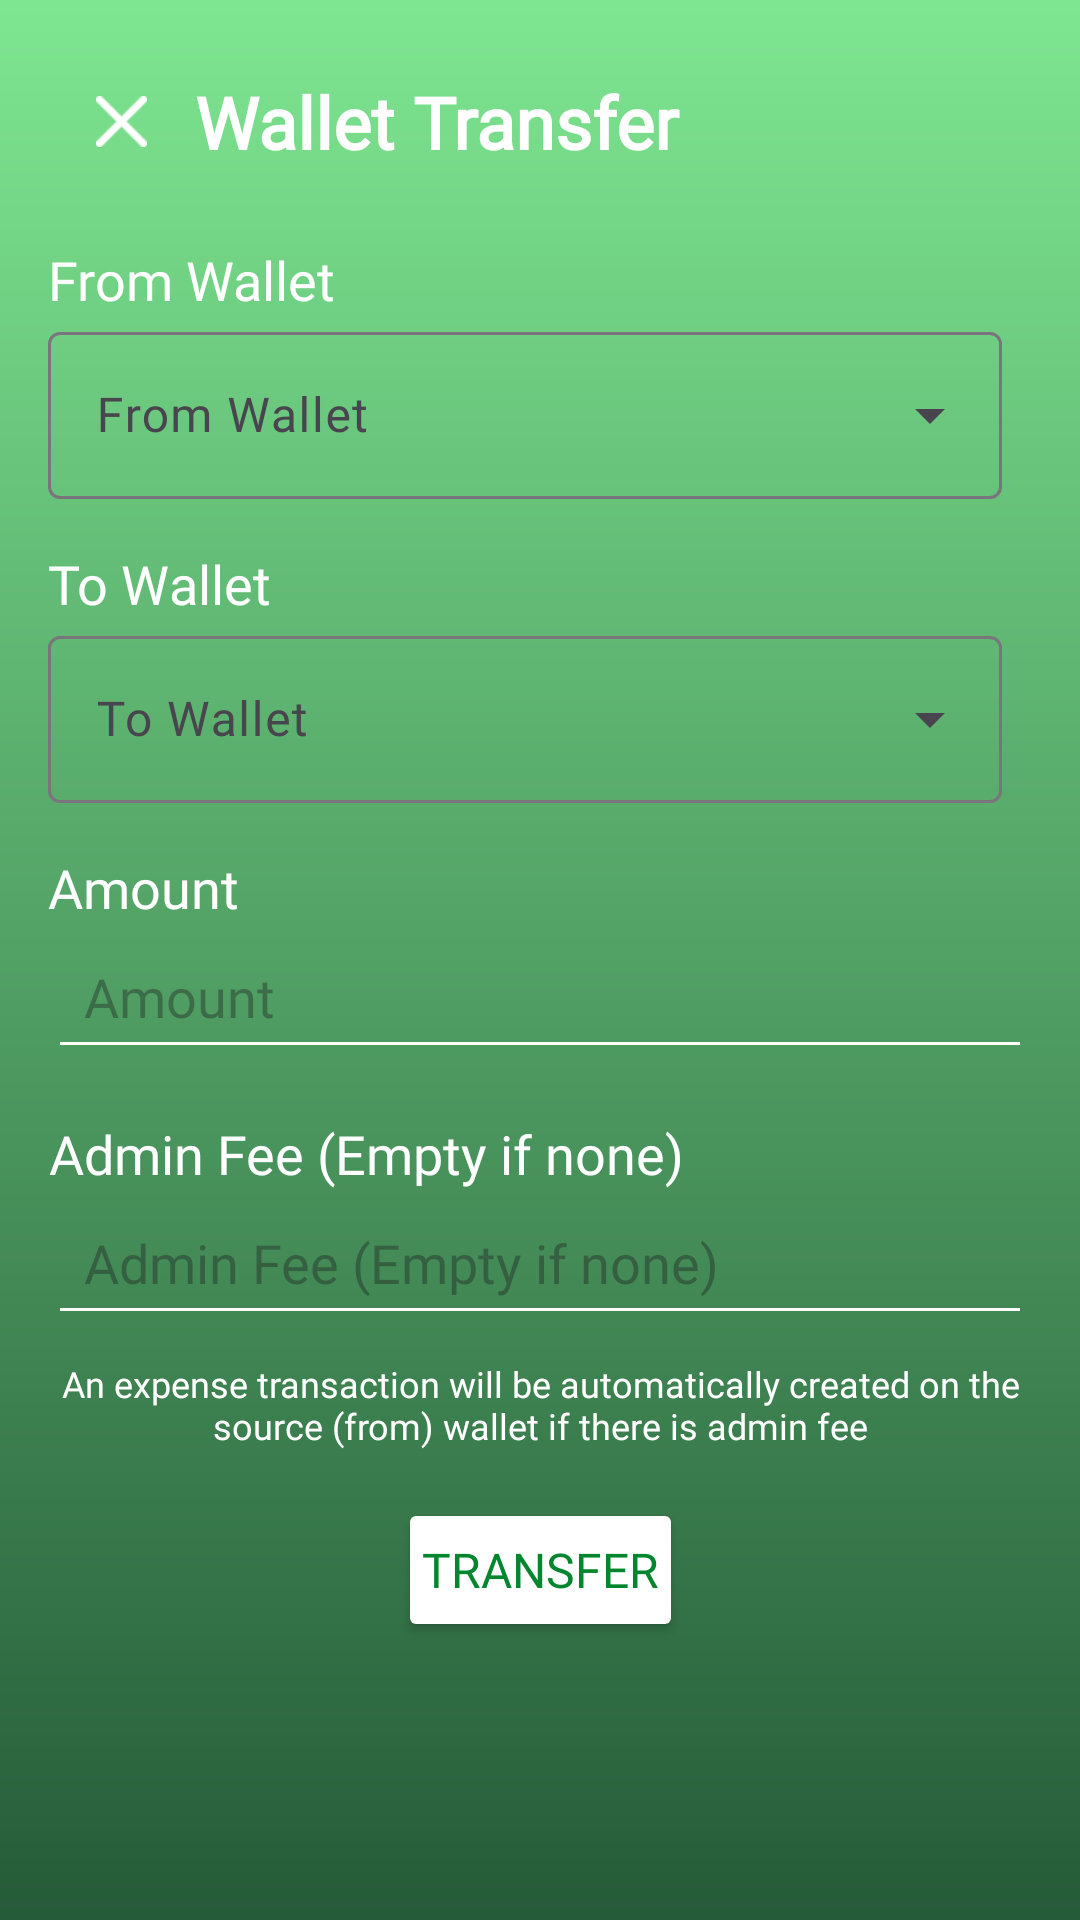

Layout XML and referenced resources for this Android screen:
<!-- AndroidManifest.xml: application theme Theme.Wallextra -->
<!-- res/layout/fragment_transfer_wallet.xml -->
<?xml version="1.0" encoding="utf-8"?>
<FrameLayout xmlns:android="http://schemas.android.com/apk/res/android"
    xmlns:tools="http://schemas.android.com/tools"
    android:layout_width="match_parent"
    android:layout_height="match_parent"
    tools:context=".views.fragments.TransferWalletFragment">

    <androidx.constraintlayout.widget.ConstraintLayout xmlns:android="http://schemas.android.com/apk/res/android"
        xmlns:app="http://schemas.android.com/apk/res-auto"
        android:layout_width="match_parent"
        android:layout_height="match_parent"
        android:background="@drawable/background_gradient"
        android:padding="16dp">

        <LinearLayout
            android:id="@+id/transferWalletHeader"
            android:layout_width="match_parent"
            android:layout_height="wrap_content"
            android:gravity="center"
            app:layout_constraintStart_toStartOf="parent"
            app:layout_constraintTop_toTopOf="parent">

            <ImageView
                android:id="@+id/closeIcon"
                android:layout_width="17dp"
                android:layout_height="17dp"
                android:layout_margin="16dp"
                app:srcCompat="@drawable/delete" />

            <TextView
                android:id="@+id/titleTextView"
                android:layout_width="match_parent"
                android:layout_height="wrap_content"
                android:fontFamily="@font/montserrat_bold"
                android:text="Wallet Transfer"
                android:textColor="@android:color/white"
                android:textSize="24sp"
                android:textStyle="bold" />
        </LinearLayout>


        <LinearLayout
            android:id="@+id/layoutFromWallet"
            android:layout_width="match_parent"
            android:layout_height="wrap_content"
            android:orientation="vertical"
            app:layout_constraintEnd_toEndOf="parent"
            app:layout_constraintStart_toStartOf="parent"
            app:layout_constraintTop_toBottomOf="@id/transferWalletHeader">

            <TextView
                android:id="@+id/textFromWallet"
                android:layout_width="wrap_content"
                android:layout_height="wrap_content"
                android:layout_marginTop="16dp"
                android:fontFamily="@font/montserrat_regular"
                android:gravity="center"
                android:text="From Wallet"
                android:textColor="@android:color/white"
                android:textSize="18dp" />

            <androidx.coordinatorlayout.widget.CoordinatorLayout
                android:layout_width="match_parent"
                android:layout_height="wrap_content"
                android:layout_marginRight="10dp">

                <com.google.android.material.textfield.TextInputLayout
                    android:id="@+id/ddl_from_wallet"
                    style="@style/Widget.Material3.TextInputLayout.OutlinedBox.ExposedDropdownMenu"
                    android:layout_width="match_parent"
                    android:layout_height="match_parent">

                    <AutoCompleteTextView
                        android:id="@+id/ddl_from_wallet_text"
                        android:layout_width="match_parent"
                        android:layout_height="wrap_content"
                        android:fontFamily="@font/montserrat_medium"
                        android:hint="From Wallet"
                        android:inputType="none"
                        android:popupBackground="@color/green_primary" />

                </com.google.android.material.textfield.TextInputLayout>
            </androidx.coordinatorlayout.widget.CoordinatorLayout>
        </LinearLayout>

        <LinearLayout
            android:id="@+id/layouToWallet"
            android:layout_width="match_parent"
            android:layout_height="wrap_content"
            android:orientation="vertical"
            app:layout_constraintEnd_toEndOf="parent"
            app:layout_constraintStart_toStartOf="parent"
            app:layout_constraintTop_toBottomOf="@id/layoutFromWallet">

            <TextView
                android:id="@+id/textToWallet"
                android:layout_width="wrap_content"
                android:layout_height="wrap_content"
                android:layout_marginTop="16dp"
                android:fontFamily="@font/montserrat_regular"
                android:gravity="center"
                android:text="To Wallet"
                android:textColor="@android:color/white"
                android:textSize="18dp" />

            <androidx.coordinatorlayout.widget.CoordinatorLayout
                android:layout_width="match_parent"
                android:layout_height="wrap_content"
                android:layout_marginRight="10dp">

                <com.google.android.material.textfield.TextInputLayout
                    android:id="@+id/ddl_to_wallet"
                    style="@style/Widget.Material3.TextInputLayout.OutlinedBox.ExposedDropdownMenu"
                    android:layout_width="match_parent"
                    android:layout_height="match_parent">

                    <AutoCompleteTextView
                        android:id="@+id/ddl_to_wallet_text"
                        android:layout_width="match_parent"
                        android:layout_height="wrap_content"
                        android:hint="To Wallet"
                        android:fontFamily="@font/montserrat_medium"
                        android:inputType="none"
                        android:popupBackground="@color/green_primary" />

                </com.google.android.material.textfield.TextInputLayout>
            </androidx.coordinatorlayout.widget.CoordinatorLayout>
        </LinearLayout>

        <LinearLayout
            android:id="@+id/layoutAmount"
            android:layout_width="match_parent"
            android:layout_height="wrap_content"
            android:orientation="vertical"
            app:layout_constraintEnd_toEndOf="parent"
            app:layout_constraintStart_toStartOf="parent"
            app:layout_constraintTop_toBottomOf="@id/layouToWallet">

            <TextView
                android:id="@+id/textAmount"
                android:layout_width="wrap_content"
                android:layout_height="wrap_content"
                android:layout_marginTop="16dp"
                android:fontFamily="@font/montserrat_regular"
                android:gravity="center"
                android:text="Amount"
                android:textColor="@android:color/white"
                android:textSize="18dp" />

            <EditText
                android:id="@+id/amountEditText"
                android:layout_width="match_parent"
                android:layout_height="wrap_content"
                android:backgroundTint="@android:color/white"
                android:fontFamily="@font/montserrat_regular"
                android:hint="Amount"
                android:inputType="numberDecimal"
                android:padding="12dp"
                android:textColor="@android:color/white" />
        </LinearLayout>

        <LinearLayout
            android:id="@+id/layoutAdminFee"
            android:layout_width="match_parent"
            android:layout_height="wrap_content"
            android:orientation="vertical"
            app:layout_constraintEnd_toEndOf="parent"
            app:layout_constraintStart_toStartOf="parent"
            app:layout_constraintTop_toBottomOf="@id/layoutAmount">

            <TextView
                android:id="@+id/textAdminFee"
                android:layout_width="wrap_content"
                android:layout_height="wrap_content"
                android:layout_marginTop="16dp"
                android:fontFamily="@font/montserrat_regular"
                android:gravity="center"
                android:text="Admin Fee (Empty if none)"
                android:textColor="@android:color/white"
                android:textSize="18dp" />

            <EditText
                android:id="@+id/adminFeeEditText"
                android:layout_width="match_parent"
                android:layout_height="wrap_content"
                android:backgroundTint="@android:color/white"
                android:fontFamily="@font/montserrat_regular"
                android:hint="Admin Fee (Empty if none)"
                android:inputType="numberDecimal"
                android:padding="12dp"
                android:textColor="@android:color/white" />
        </LinearLayout>

        <TextView
            android:id="@+id/descriptionTextView"
            android:layout_width="0dp"
            android:layout_height="wrap_content"
            android:layout_marginTop="8dp"
            android:fontFamily="@font/montserrat_regular"
            android:gravity="center"
            android:text="An expense transaction will be automatically created on the source (from) wallet if there is admin fee"
            android:textColor="@android:color/white"
            android:textSize="12sp"
            app:layout_constraintEnd_toEndOf="parent"
            app:layout_constraintStart_toStartOf="parent"
            app:layout_constraintTop_toBottomOf="@id/layoutAdminFee" />

        <TextView
            android:id="@+id/error_text_view"
            android:layout_width="match_parent"
            android:layout_height="wrap_content"
            android:layout_marginTop="8dp"
            android:text="Insufficient Source Wallet Balance, reduce amount or add income transaction first"
            android:textColor="#DDFF00"
            android:textSize="16sp"
            android:visibility="gone"
            app:layout_constraintEnd_toEndOf="parent"
            app:layout_constraintStart_toStartOf="parent"
            app:layout_constraintTop_toBottomOf="@id/descriptionTextView" />

        <Button
            android:id="@+id/transferButton"
            android:layout_width="wrap_content"
            android:layout_height="wrap_content"
            android:layout_marginTop="16dp"
            android:backgroundTint="@android:color/white"
            android:fontFamily="@font/montserrat_bold"
            android:padding="8dp"
            android:text="Transfer"
            android:textColor="@color/submit_button_text_color"
            android:textSize="16sp"
            app:layout_constraintEnd_toEndOf="parent"
            app:layout_constraintStart_toStartOf="parent"
            app:layout_constraintTop_toBottomOf="@id/error_text_view" />

    </androidx.constraintlayout.widget.ConstraintLayout>


</FrameLayout>
<!-- resources referenced by this layout -->
<resources>
  <color name="green_primary">#4A9966</color>
  <!-- drawable background_gradient (drawable) -->
  <?xml version="1.0" encoding="utf-8"?>
  <layer-list xmlns:android="http://schemas.android.com/apk/res/android">
      <item>
          <shape android:shape="rectangle">
              <gradient
                  android:angle="-45"
                  android:startColor="#7EE691"
                  android:endColor="#255B38"
                  android:type="linear" />
          </shape>
      </item>
  </layer-list>
  <!-- drawable delete: png bitmap (drawable, 324 bytes) -->
  <style name="Theme.Wallextra" parent="Base.Theme.Wallextra" />
  <style name="Base.Theme.Wallextra" parent="Theme.Material3.DayNight.NoActionBar">
          
  
          <item name="android:statusBarColor">@color/green_primary</item>
          <item name="android:windowLightStatusBar">true</item>
      </style>
</resources>
